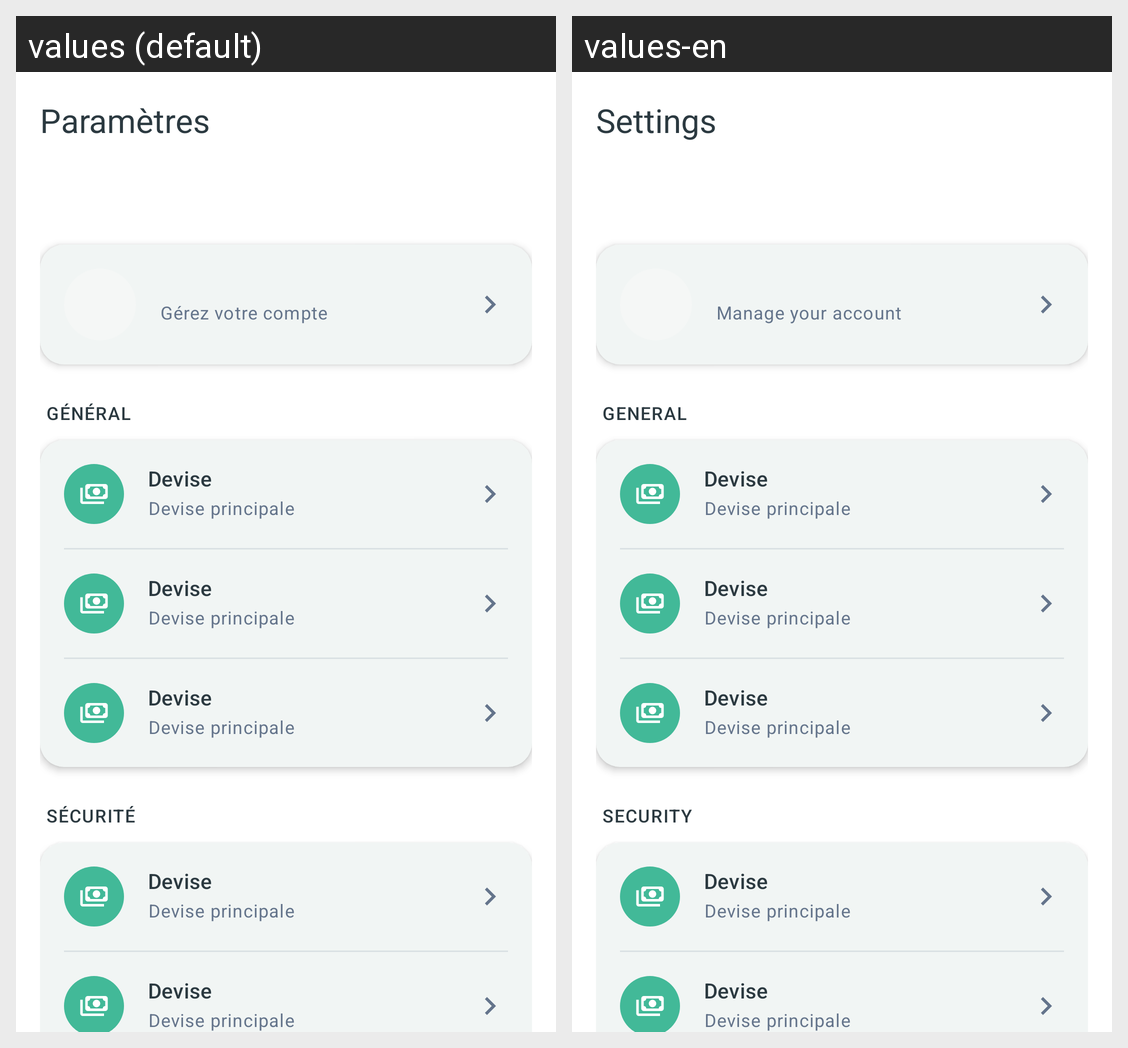

Translations of the strings shown on this Android screen, per locale in the grid:
Android screen res/layout/fragment_settings.xml rendered under 2 locales, left to right: values (default), values-en. Device: Nexus 5 (rendered at 1080×1920; each locale shown at half size, 540×960, under a caption strip naming it); theme Theme.Arzikina.
Strings drawn on this screen, with the default value and each locale's value (text and hints the layout hard-codes, and strings that could not be matched under every locale, appear in the picture but are not listed):

nav_settings
  values: Paramètres
  values-en: Settings

settings_profile_subtitle
  values: Gérez votre compte
  values-en: Manage your account

settings_section_general
  values: Général
  values-en: General

settings_section_security
  values: Sécurité
  values-en: Security
